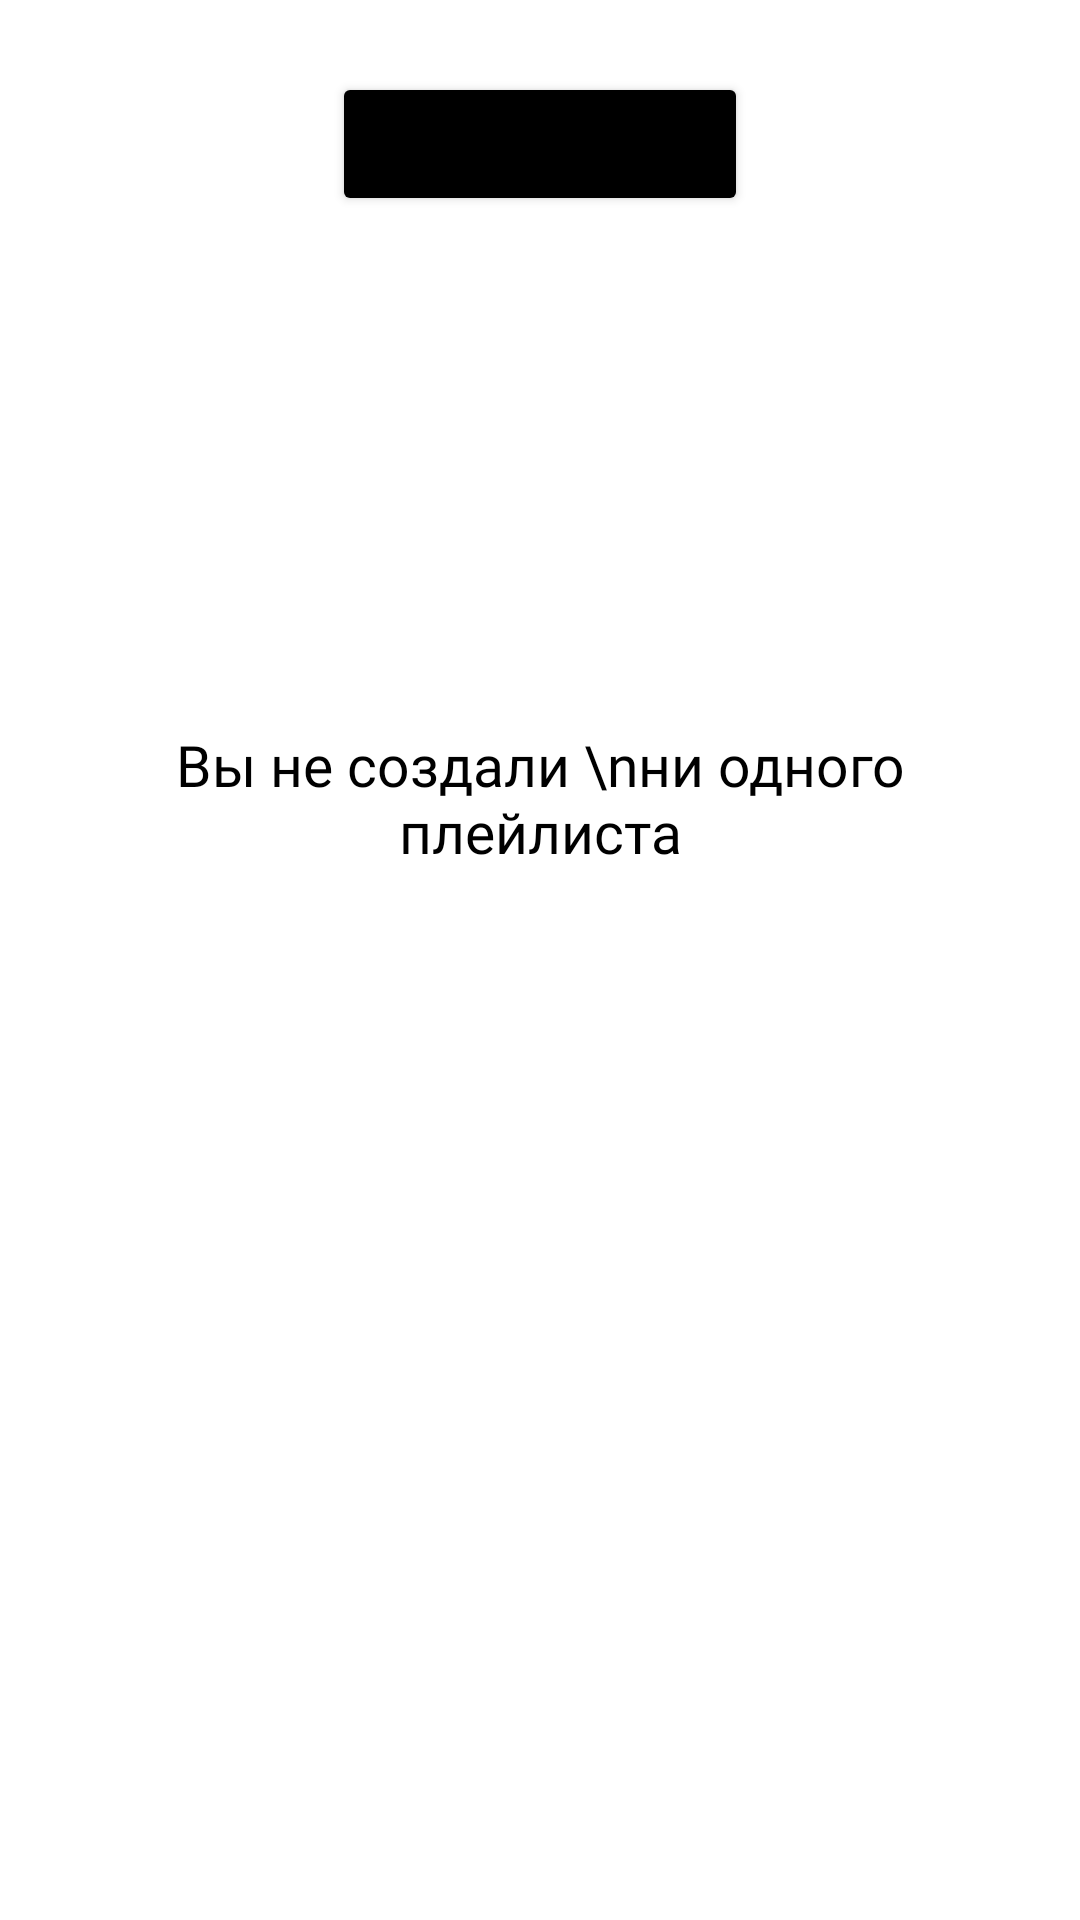

Layout XML and referenced resources for this Android screen:
<!-- AndroidManifest.xml: application theme Theme.MaterialComponents.DayNight.NoActionBar -->
<!-- res/layout/fragment_media_library_playlists.xml -->
<?xml version="1.0" encoding="utf-8"?>
<androidx.constraintlayout.widget.ConstraintLayout xmlns:android="http://schemas.android.com/apk/res/android"
    android:layout_width="match_parent"
    android:layout_height="match_parent"
    xmlns:app="http://schemas.android.com/apk/res-auto">

    <androidx.recyclerview.widget.RecyclerView
        android:layout_width="match_parent"
        android:layout_height="match_parent" />

    <ProgressBar
        android:id="@+id/ss"
        android:layout_width="44dp"
        android:layout_height="44dp"
        android:layout_gravity="center"
        android:layout_marginTop="140dp"
        android:indeterminate="false"
        android:progress="45"
        android:visibility="gone"
        android:indeterminateTint="@color/blue"
        app:layout_constraintTop_toTopOf="parent"
        app:layout_constraintEnd_toEndOf="parent"
        app:layout_constraintStart_toStartOf="parent"/>

    <Button
        android:layout_width="wrap_content"
        android:layout_height="wrap_content"
        android:backgroundTint="@color/black"
        android:text="Новый плейлист"
        android:textAllCaps="false"
        android:textSize="14sp"
        android:paddingStart="14dp"
        android:paddingEnd="14dp"
        android:layout_marginTop="24dp"
        app:cornerRadius="54dp"
        app:layout_constraintStart_toStartOf="parent"
        app:layout_constraintEnd_toEndOf="parent"
        app:layout_constraintTop_toTopOf="parent" />

    <LinearLayout
        android:id="@+id/favorite_track_empty"
        android:layout_width="match_parent"
        android:layout_height="wrap_content"
        android:layout_marginTop="106dp"
        android:orientation="vertical"
        app:layout_constraintTop_toTopOf="parent"
        android:visibility="visible">

        <ImageView
            android:layout_width="120dp"
            android:layout_height="120dp"
            android:layout_gravity="center"
            android:background="@drawable/nothing_found"/>

        <TextView
            android:layout_width="wrap_content"
            android:layout_height="wrap_content"
            android:layout_gravity="center"
            android:gravity="center"
            android:layout_margin="16dp"
            android:textColor="@color/black"
            android:textSize="19sp"
            android:fontFamily="@font/ys_text_medium"
            android:text="Вы не создали \nни одного плейлиста"/>

    </LinearLayout>



</androidx.constraintlayout.widget.ConstraintLayout>
<!-- resources referenced by this layout -->
<resources>
  <color name="black">#FF000000</color>
  <color name="blue">#3772E7</color>
</resources>
